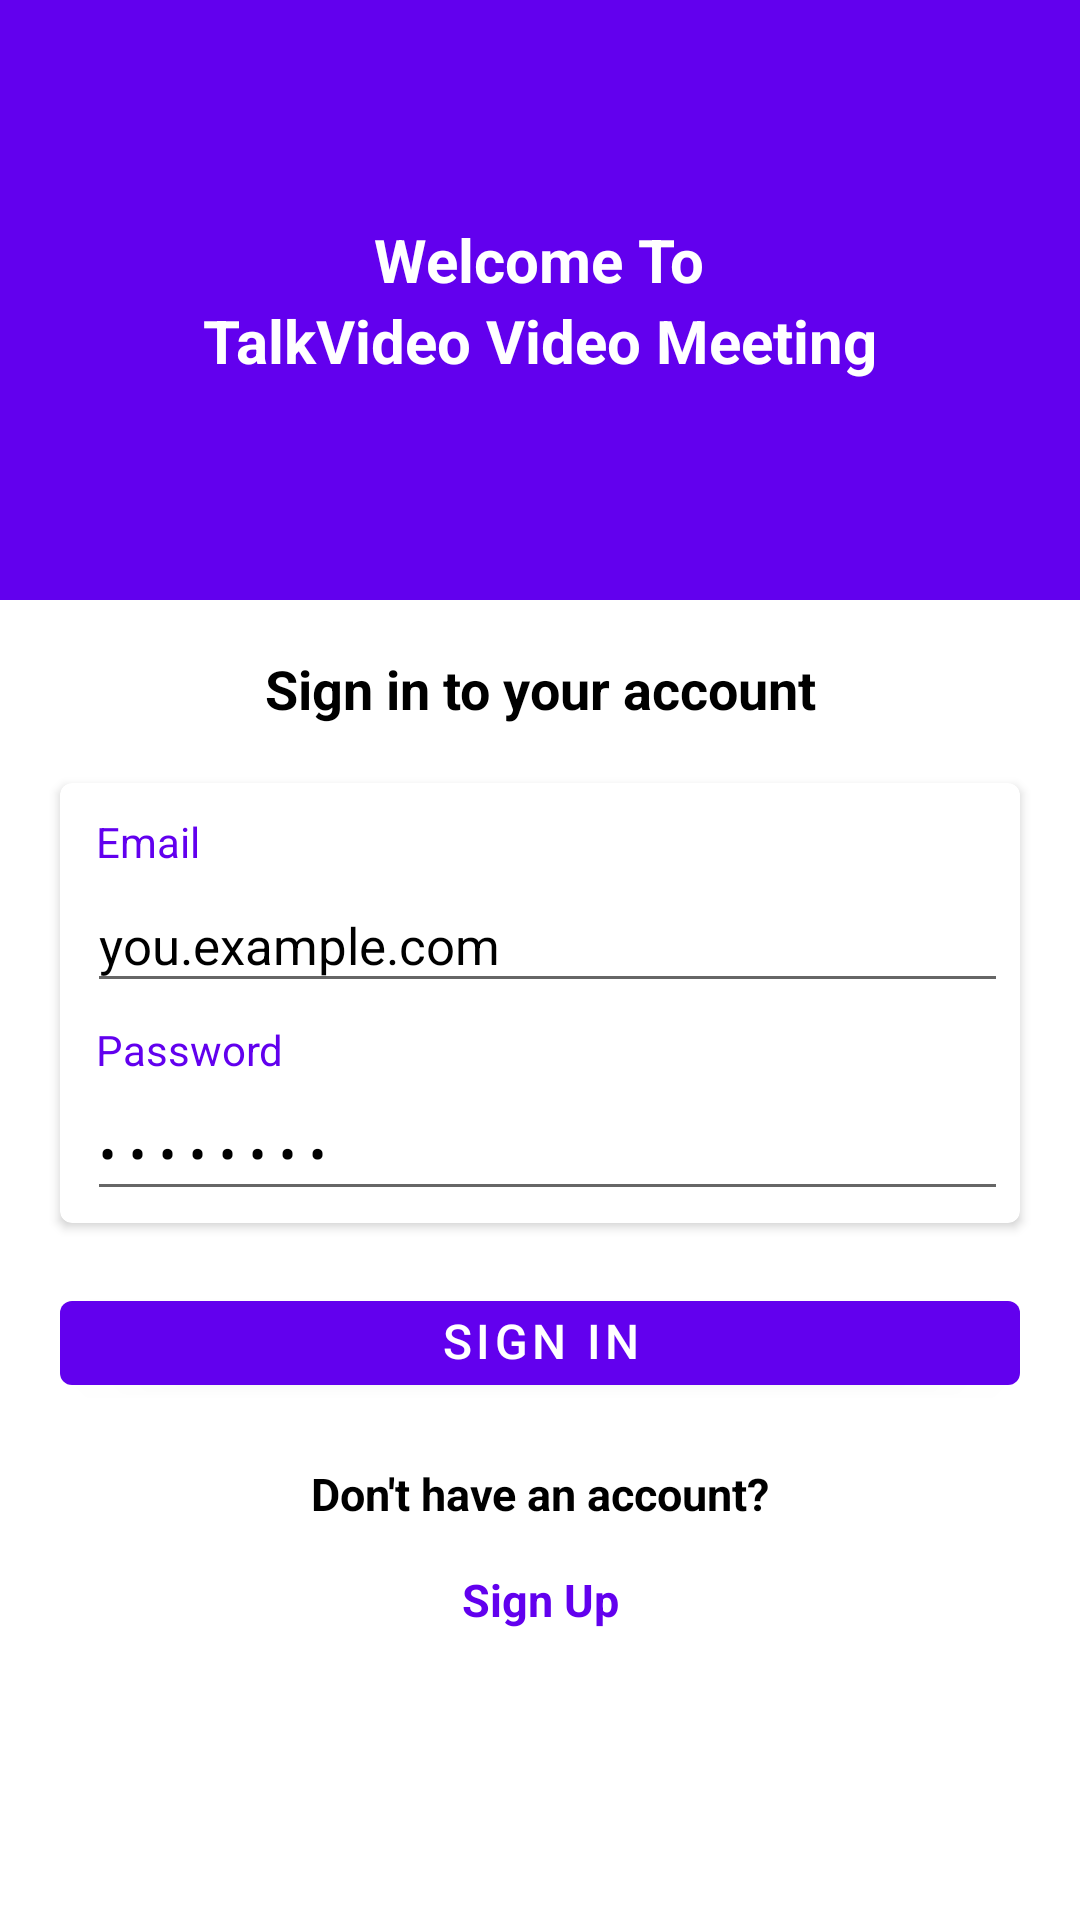

The Android layout XML behind this screen, and the referenced resources:
<!-- AndroidManifest.xml: application theme Theme.VideoCalling -->
<!-- res/layout/activity_login.xml -->
<?xml version="1.0" encoding="utf-8"?>
<ScrollView
    xmlns:android="http://schemas.android.com/apk/res/android"
    xmlns:app="http://schemas.android.com/apk/res-auto"
    xmlns:tools="http://schemas.android.com/tools"
    android:layout_width="match_parent"
    android:layout_height="match_parent"
    tools:context=".LoginActivity">

    <androidx.constraintlayout.widget.ConstraintLayout
        android:layout_width="match_parent"
        android:layout_height="wrap_content">
        <LinearLayout
            android:layout_width="match_parent"
            android:id="@+id/linearHeader"
            android:background="@color/design_default_color_primary"
            android:gravity="center"
            android:orientation="vertical"
            app:layout_constraintTop_toTopOf="parent"
            android:layout_height="200dp">

            <TextView
                android:layout_width="wrap_content"
                android:layout_height="wrap_content"
                android:text="@string/welcome_to"
                android:textStyle="bold"
                android:textSize="20sp"
                android:textColor="@color/white"/>
            <TextView
                android:layout_width="wrap_content"
                android:layout_height="wrap_content"
                android:text="@string/talkvideo_video_meeting"
                android:textStyle="bold"
                android:textSize="20sp"
                android:textColor="@color/white"/>
        </LinearLayout>

        <TextView
            android:layout_width="wrap_content"
            android:layout_height="wrap_content"
            android:text="@string/sign_in_to_your_account"
            android:textColor="@color/black"
            android:includeFontPadding="false"
            android:id="@+id/signInHeader"
            app:layout_constraintStart_toStartOf="parent"
            app:layout_constraintTop_toBottomOf="@id/linearHeader"
            android:layout_marginTop="20dp"
            app:layout_constraintEnd_toEndOf="parent"
            android:textSize="18sp"
            android:textStyle="bold"/>

        <androidx.cardview.widget.CardView
            android:layout_width="match_parent"
            android:layout_height="wrap_content"
            android:layout_marginStart="20dp"
            android:id="@+id/cardSignIn"
            android:layout_marginTop="20dp"
            android:layout_marginEnd="20dp"
            app:cardCornerRadius="4dp"
            app:layout_constraintTop_toBottomOf="@id/signInHeader">

            <LinearLayout
                android:layout_width="match_parent"
                android:layout_height="wrap_content"
                android:orientation="vertical"
                android:padding="4dp"
                tools:ignore="SmallSp">

                <TextView
                    android:layout_width="wrap_content"
                    android:layout_height="wrap_content"
                    android:layout_marginStart="8dp"
                    android:layout_marginEnd="8dp"
                    android:layout_marginTop="8dp"
                    android:includeFontPadding="false"
                    android:textColor="@color/design_default_color_primary"
                    android:text="@string/email"
                    android:textSize="14sp"/>

                <EditText
                    android:layout_width="match_parent"
                    android:layout_height="40dp"
                    android:layout_marginTop="5dp"
                    android:layout_marginStart="5dp"
                    android:id="@+id/inputEmail"
                    android:hint="@string/you_example_com"
                    android:imeOptions="actionNext"
                    android:importantForAutofill="no"
                    android:includeFontPadding="false"
                    android:inputType="textEmailAddress"
                    android:textColorHint="@color/black"
                    android:textSize="17sp" />

                <TextView
                    android:layout_width="wrap_content"
                    android:layout_height="wrap_content"
                    android:layout_marginStart="8dp"
                    android:layout_marginEnd="8dp"
                    android:layout_marginTop="8dp"
                    android:includeFontPadding="false"
                    android:textColor="@color/design_default_color_primary"
                    android:text="@string/password"
                    android:textSize="14sp"/>

                <EditText
                    android:layout_width="match_parent"
                    android:layout_height="40dp"
                    android:layout_marginTop="5dp"
                    android:layout_marginStart="5dp"
                    android:id="@+id/inputPassword"
                    android:hint="@string/u2022_u2022_u2022_u2022_u2022_u2022_u2022_u2022"
                    android:imeOptions="actionDone"
                    android:importantForAutofill="no"
                    android:includeFontPadding="false"
                    android:inputType="textPassword"
                    android:textColorHint="@color/black"
                    android:textSize="17sp" />
            </LinearLayout>
        </androidx.cardview.widget.CardView>
        <com.google.android.material.button.MaterialButton
            android:layout_width="match_parent"
            android:layout_height="40dp"
            android:id="@+id/buttonSignIn"
            app:layout_constraintTop_toBottomOf="@id/cardSignIn"
            android:layout_marginTop="20dp"
            android:layout_marginEnd="20dp"
            android:layout_marginStart="20dp"
            android:includeFontPadding="false"
            android:textSize="16sp"
            android:text="@string/sign_in"/>
        <ProgressBar
            android:layout_width="45dp"
            android:layout_height="45dp"
            android:id="@+id/signInProgressBar"
            android:visibility="invisible"
            app:layout_constraintBottom_toBottomOf="@id/buttonSignIn"
            app:layout_constraintStart_toStartOf="@id/buttonSignIn"
            app:layout_constraintEnd_toEndOf="@id/buttonSignIn"
            app:layout_constraintTop_toTopOf="@id/buttonSignIn"/>

        <TextView
            android:layout_width="match_parent"
            android:layout_height="wrap_content"
            android:id="@+id/textNoAccount"
            android:layout_marginTop="20dp"
            android:gravity="center"
            android:textColor="@color/black"
            android:textStyle="bold"
            android:textSize="15sp"
            android:text="Don't have an account?"
            app:layout_constraintTop_toBottomOf="@id/buttonSignIn"
            tools:ignore="HardcodedText" />

        <TextView
            android:layout_width="match_parent"
            android:layout_height="wrap_content"
            android:id="@+id/textSignUp"
            android:layout_marginTop="15dp"
            android:gravity="center"
            android:textColor="@color/design_default_color_primary"
            android:textStyle="bold"
            android:textSize="15sp"
            android:text="Sign Up"
            app:layout_constraintTop_toBottomOf="@id/textNoAccount"
            tools:ignore="HardcodedText" />
    </androidx.constraintlayout.widget.ConstraintLayout>
</ScrollView>
<!-- resources referenced by this layout -->
<resources>
  <color name="black">#FF000000</color>
  <color name="white">#FFFFFFFF</color>
  <string name="email">Email</string>
  <string name="password">Password</string>
  <string name="sign_in">Sign in</string>
  <string name="sign_in_to_your_account">Sign in to your account</string>
  <string name="talkvideo_video_meeting">TalkVideo Video Meeting</string>
  <string name="u2022_u2022_u2022_u2022_u2022_u2022_u2022_u2022">• • • • • • • •</string>
  <string name="welcome_to">Welcome To</string>
  <string name="you_example_com">you.example.com</string>
  <style name="Theme.VideoCalling" parent="Theme.MaterialComponents.DayNight.NoActionBar">
          
          <item name="colorPrimary">@color/purple_500</item>
          <item name="colorPrimaryVariant">@color/purple_700</item>
          <item name="colorOnPrimary">@color/white</item>
          
          <item name="colorSecondary">@color/teal_200</item>
          <item name="colorSecondaryVariant">@color/teal_700</item>
          <item name="colorOnSecondary">@color/black</item>
          
          <item name="android:statusBarColor" tools:targetApi="l">?attr/colorPrimaryVariant</item>
          
      </style>
  <color name="purple_500">#FF6200EE</color>
  <color name="purple_700">#FF3700B3</color>
  <color name="teal_200">#FF03DAC5</color>
  <color name="teal_700">#FF018786</color>
</resources>
